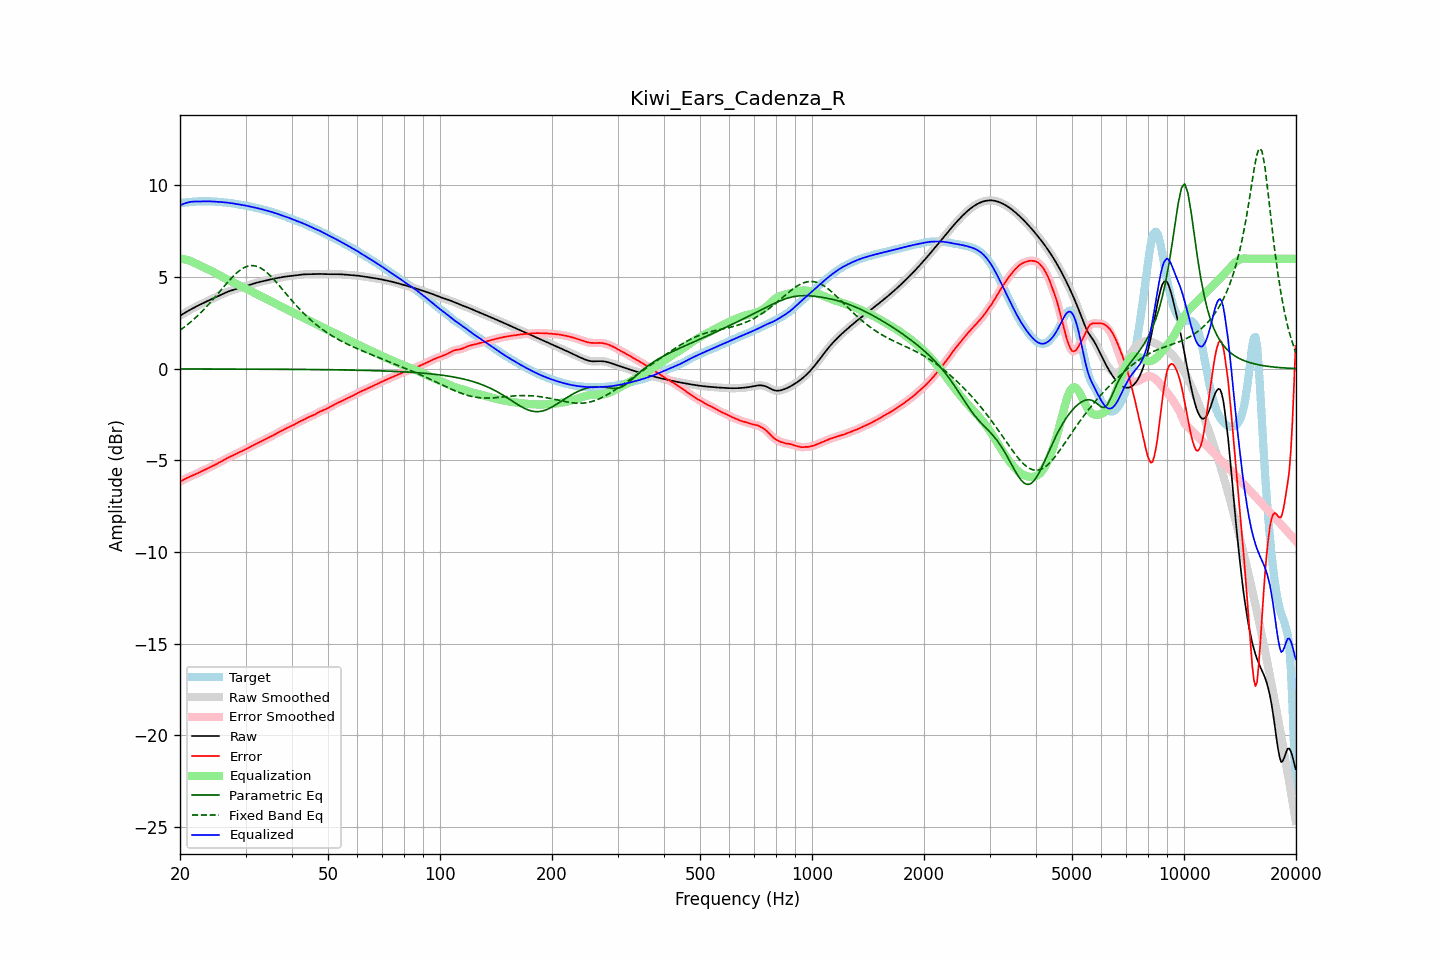

The data file committed next to this chart (first rows):
frequency, raw, error, smoothed, error_smoothed, equalization, parametric_eq, fixed_band_eq, equalized_raw, equalized_smoothed, target
20.00, 2.89, -6.15, 2.89, -6.15, 6.02, -0.01, 2.11, 8.92, 8.92, 9.04
20.20, 2.95, -6.10, 2.95, -6.10, 6.01, -0.01, 2.17, 8.96, 8.96, 9.05
20.40, 3.00, -6.06, 3.00, -6.06, 5.99, -0.01, 2.23, 8.99, 8.99, 9.06
20.61, 3.05, -6.01, 3.05, -6.01, 5.97, -0.01, 2.30, 9.02, 9.02, 9.07
20.81, 3.11, -5.97, 3.11, -5.97, 5.95, -0.01, 2.36, 9.05, 9.05, 9.08
21.02, 3.16, -5.93, 3.16, -5.93, 5.92, -0.01, 2.44, 9.08, 9.08, 9.09
21.23, 3.21, -5.89, 3.21, -5.89, 5.89, -0.01, 2.51, 9.10, 9.10, 9.09
21.44, 3.25, -5.85, 3.25, -5.85, 5.86, -0.01, 2.58, 9.11, 9.11, 9.10
21.66, 3.30, -5.81, 3.30, -5.81, 5.82, -0.01, 2.66, 9.12, 9.12, 9.11
21.87, 3.35, -5.77, 3.35, -5.77, 5.78, -0.01, 2.73, 9.12, 9.12, 9.12
22.09, 3.39, -5.73, 3.39, -5.73, 5.73, -0.01, 2.81, 9.13, 9.13, 9.13
22.31, 3.44, -5.69, 3.44, -5.69, 5.69, -0.01, 2.90, 9.13, 9.13, 9.13
22.54, 3.48, -5.65, 3.48, -5.65, 5.65, -0.01, 2.98, 9.13, 9.13, 9.13
22.76, 3.52, -5.61, 3.52, -5.61, 5.61, -0.01, 3.07, 9.13, 9.14, 9.14
22.99, 3.57, -5.57, 3.57, -5.57, 5.57, -0.01, 3.16, 9.14, 9.14, 9.14
23.22, 3.61, -5.53, 3.61, -5.53, 5.53, -0.01, 3.25, 9.14, 9.14, 9.14
23.45, 3.65, -5.48, 3.65, -5.48, 5.49, -0.01, 3.34, 9.14, 9.14, 9.14
23.69, 3.69, -5.44, 3.69, -5.44, 5.44, -0.01, 3.44, 9.14, 9.14, 9.14
23.92, 3.73, -5.40, 3.73, -5.40, 5.40, -0.01, 3.53, 9.14, 9.14, 9.14
24.16, 3.77, -5.36, 3.77, -5.36, 5.36, -0.01, 3.63, 9.13, 9.13, 9.13
24.40, 3.81, -5.32, 3.81, -5.32, 5.32, -0.01, 3.73, 9.13, 9.13, 9.13
24.65, 3.85, -5.27, 3.85, -5.27, 5.27, -0.01, 3.83, 9.13, 9.13, 9.13
24.89, 3.89, -5.23, 3.89, -5.23, 5.22, -0.01, 3.93, 9.12, 9.12, 9.12
25.14, 3.94, -5.18, 3.94, -5.18, 5.18, -0.01, 4.04, 9.11, 9.11, 9.12
25.39, 3.98, -5.13, 3.98, -5.13, 5.13, -0.01, 4.14, 9.11, 9.11, 9.11
25.65, 4.02, -5.08, 4.02, -5.08, 5.08, -0.01, 4.24, 9.10, 9.10, 9.10
25.91, 4.06, -5.03, 4.06, -5.03, 5.03, -0.01, 4.35, 9.09, 9.09, 9.09
26.16, 4.10, -4.98, 4.10, -4.98, 4.98, -0.01, 4.45, 9.09, 9.09, 9.08
26.43, 4.14, -4.93, 4.14, -4.93, 4.94, -0.01, 4.56, 9.08, 9.08, 9.07
26.69, 4.18, -4.89, 4.18, -4.89, 4.89, -0.01, 4.66, 9.07, 9.07, 9.07
26.96, 4.21, -4.84, 4.21, -4.84, 4.85, -0.01, 4.76, 9.06, 9.06, 9.06
27.23, 4.24, -4.80, 4.24, -4.80, 4.80, -0.01, 4.85, 9.05, 9.05, 9.05
27.50, 4.27, -4.76, 4.27, -4.76, 4.76, -0.01, 4.95, 9.03, 9.03, 9.03
27.77, 4.30, -4.72, 4.30, -4.72, 4.72, -0.01, 5.04, 9.02, 9.02, 9.02
28.05, 4.33, -4.68, 4.33, -4.68, 4.68, -0.01, 5.13, 9.01, 9.01, 9.01
28.33, 4.36, -4.63, 4.36, -4.63, 4.63, -0.01, 5.21, 8.99, 8.99, 8.99
28.62, 4.38, -4.59, 4.38, -4.59, 4.59, -0.01, 5.29, 8.98, 8.98, 8.98
28.90, 4.41, -4.55, 4.41, -4.55, 4.55, -0.01, 5.35, 8.96, 8.96, 8.96
29.19, 4.44, -4.51, 4.44, -4.51, 4.51, -0.01, 5.42, 8.95, 8.95, 8.95
29.48, 4.47, -4.47, 4.47, -4.47, 4.47, -0.02, 5.47, 8.93, 8.93, 8.93
29.78, 4.50, -4.42, 4.50, -4.42, 4.42, -0.02, 5.52, 8.92, 8.92, 8.92
30.08, 4.52, -4.38, 4.52, -4.38, 4.38, -0.02, 5.56, 8.90, 8.90, 8.90
30.38, 4.55, -4.34, 4.55, -4.34, 4.33, -0.02, 5.60, 8.88, 8.88, 8.89
30.68, 4.58, -4.29, 4.58, -4.29, 4.29, -0.02, 5.61, 8.86, 8.86, 8.87
30.99, 4.60, -4.24, 4.60, -4.24, 4.24, -0.02, 5.63, 8.85, 8.85, 8.84
31.30, 4.63, -4.19, 4.63, -4.19, 4.20, -0.02, 5.63, 8.83, 8.83, 8.82
31.61, 4.66, -4.15, 4.66, -4.15, 4.15, -0.02, 5.63, 8.81, 8.81, 8.80
31.93, 4.68, -4.11, 4.68, -4.11, 4.11, -0.02, 5.61, 8.79, 8.79, 8.79
32.24, 4.70, -4.06, 4.70, -4.06, 4.06, -0.02, 5.58, 8.77, 8.77, 8.77
32.57, 4.73, -4.02, 4.73, -4.02, 4.02, -0.02, 5.55, 8.75, 8.75, 8.75
32.89, 4.75, -3.98, 4.75, -3.98, 3.98, -0.02, 5.51, 8.72, 8.72, 8.73
33.22, 4.77, -3.93, 4.77, -3.93, 3.93, -0.02, 5.45, 8.70, 8.70, 8.70
33.55, 4.79, -3.89, 4.79, -3.89, 3.89, -0.02, 5.40, 8.68, 8.68, 8.68
33.89, 4.81, -3.84, 4.81, -3.84, 3.84, -0.02, 5.33, 8.66, 8.66, 8.65
34.23, 4.83, -3.80, 4.83, -3.80, 3.80, -0.02, 5.26, 8.63, 8.63, 8.63
34.57, 4.85, -3.75, 4.85, -3.75, 3.75, -0.02, 5.18, 8.61, 8.61, 8.61
34.92, 4.87, -3.71, 4.87, -3.71, 3.71, -0.02, 5.09, 8.58, 8.58, 8.59
35.27, 4.89, -3.67, 4.89, -3.67, 3.67, -0.02, 5.00, 8.56, 8.56, 8.56
35.62, 4.91, -3.62, 4.91, -3.62, 3.62, -0.02, 4.91, 8.53, 8.53, 8.53
35.97, 4.93, -3.57, 4.93, -3.58, 3.58, -0.02, 4.81, 8.50, 8.50, 8.50
... 635 more rows
